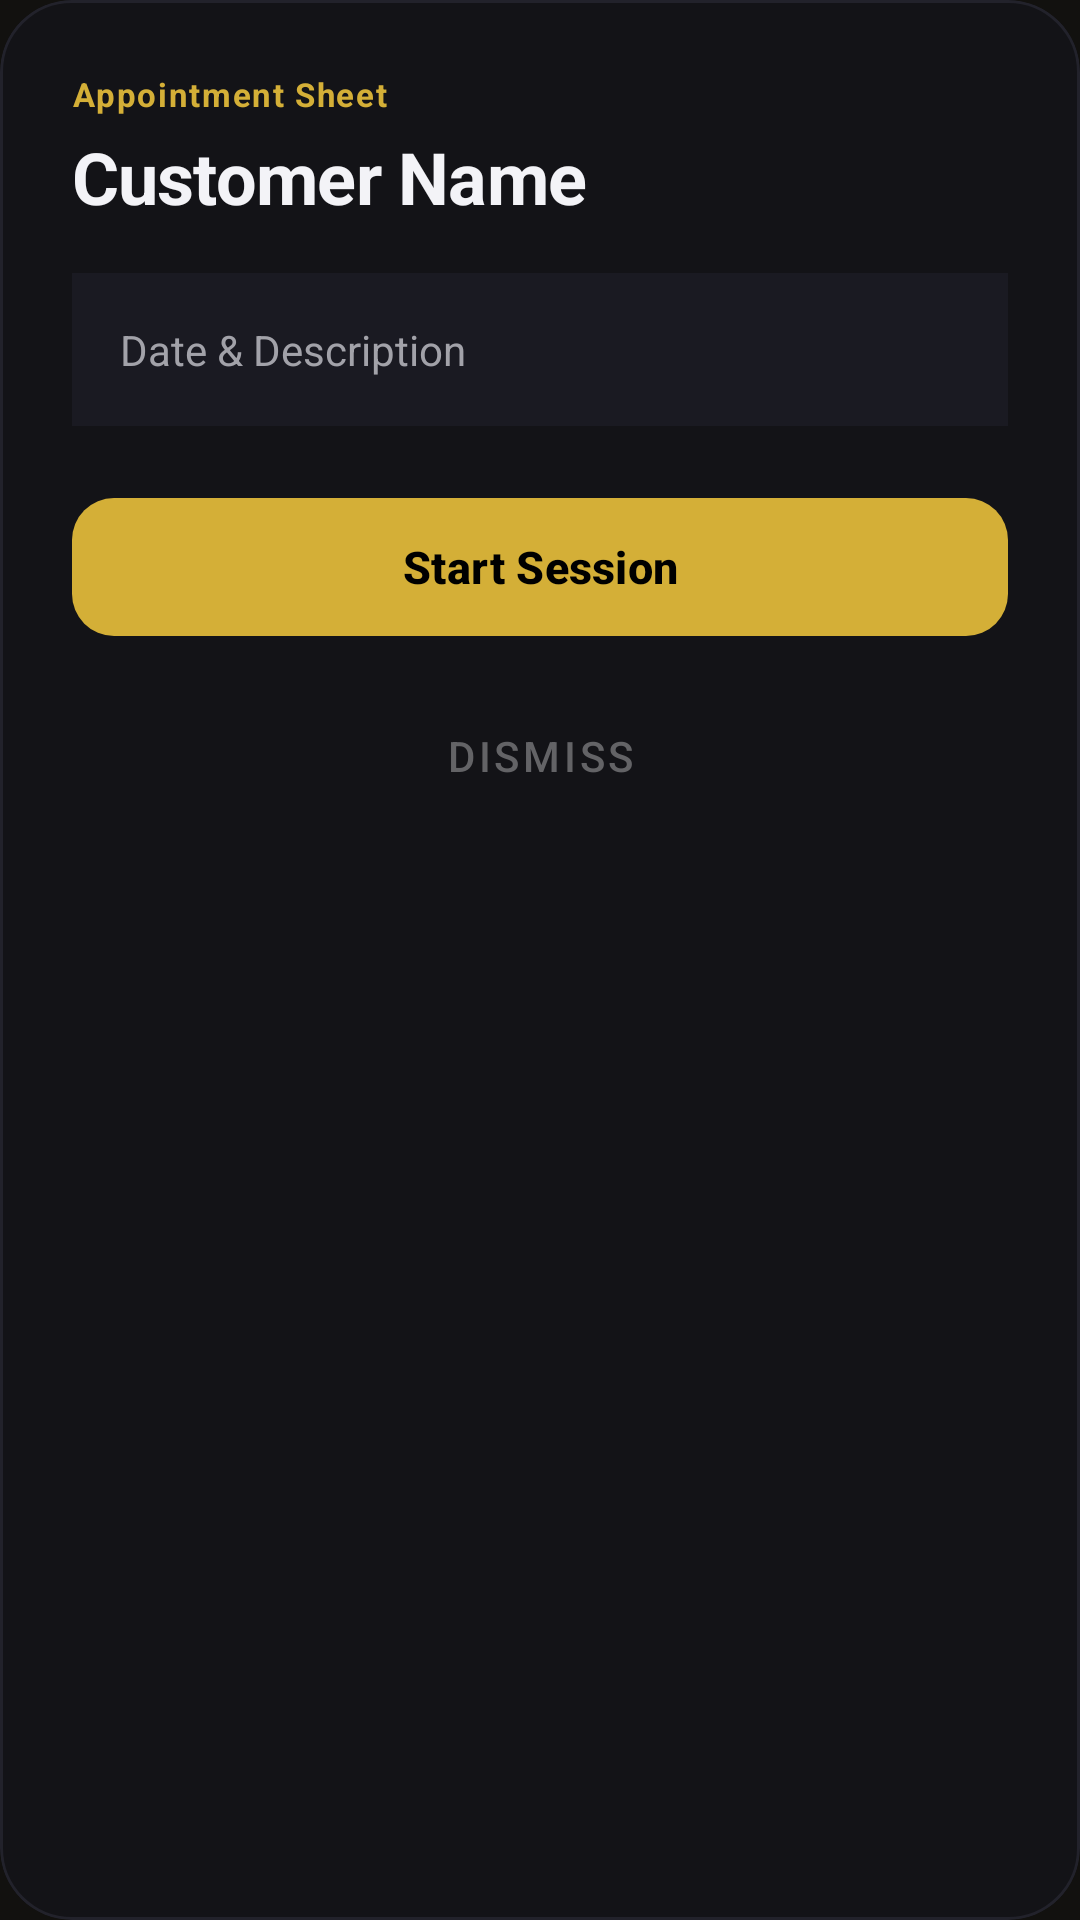

Here is an Android app screen rendered from its layout file. Give the layout XML and the strings, colors and styles it references.
<!-- AndroidManifest.xml: application theme Theme.Patupi -->
<!-- res/layout/modal_barber_action.xml -->
<?xml version="1.0" encoding="utf-8"?>
<com.google.android.material.card.MaterialCardView
    xmlns:android="http://schemas.android.com/apk/res/android"
    xmlns:app="http://schemas.android.com/apk/res-auto"
    android:layout_width="match_parent"
    android:layout_height="wrap_content"
    app:cardBackgroundColor="#131317"
    app:cardCornerRadius="24dp"
    app:strokeColor="#22222B"
    app:strokeWidth="1dp"
    android:layout_margin="16dp">

    <LinearLayout
        android:layout_width="match_parent"
        android:layout_height="wrap_content"
        android:orientation="vertical"
        android:padding="24dp">

        <TextView
            android:layout_width="wrap_content"
            android:layout_height="wrap_content"
            android:text="Appointment Sheet"
            android:textColor="#D4AF37"
            android:textSize="11sp"
            android:textStyle="bold"
            android:letterSpacing="0.05" />

        <TextView
            android:id="@+id/modalBarberCustomerName"
            android:layout_width="wrap_content"
            android:layout_height="wrap_content"
            android:layout_marginTop="4dp"
            android:text="Customer Name"
            android:textColor="#F3F3F7"
            android:textSize="24sp"
            android:textStyle="bold"
            android:letterSpacing="-0.01" />

        <LinearLayout
            android:layout_width="match_parent"
            android:layout_height="wrap_content"
            android:orientation="vertical"
            android:layout_marginTop="16dp"
            android:padding="16dp"
            android:background="#1A1A22">

            <TextView
                android:id="@+id/modalBarberDetails"
                android:layout_width="wrap_content"
                android:layout_height="wrap_content"
                android:text="Date &amp; Description"
                android:textColor="#A2A2A9"
                android:textSize="14sp"
                android:lineSpacingExtra="4dp" />
        </LinearLayout>

        <com.google.android.material.button.MaterialButton
            android:id="@+id/btnStartAppointment"
            android:layout_width="match_parent"
            android:layout_height="54dp"
            android:layout_marginTop="20dp"
            android:text="Start Session"
            android:textColor="#000000"
            android:textSize="15sp"
            android:textStyle="bold"
            app:backgroundTint="#D4AF37"
            app:cornerRadius="14dp"
            app:rippleColor="#40000000" />

        <RelativeLayout
            android:id="@+id/layoutSwipeTrack"
            android:layout_width="match_parent"
            android:layout_height="56dp"
            android:layout_marginTop="20dp"
            android:background="#1A1A22"
            android:visibility="gone">

            <TextView
                android:id="@+id/tvSwipeHintText"
                android:layout_width="wrap_content"
                android:layout_height="wrap_content"
                android:text="SLIDE RIGHT TO END SESSION"
                android:textColor="#4E4E54"
                android:textSize="11sp"
                android:textStyle="bold"
                android:letterSpacing="0.02"
                android:layout_centerInParent="true" />

            <View
                android:id="@+id/swipeProgressFiller"
                android:layout_width="0dp"
                android:layout_height="match_parent"
                android:background="#243A2B"
                android:layout_alignParentStart="true" />

            <androidx.cardview.widget.CardView
                android:id="@+id/swipeThumb"
                android:layout_width="72dp"
                android:layout_height="match_parent"
                android:layout_margin="3dp"
                app:cardBackgroundColor="#34C759"
                app:cardCornerRadius="10dp"
                app:cardElevation="2dp"
                android:layout_alignParentStart="true">

                <ImageView
                    android:layout_width="20dp"
                    android:layout_height="20dp"
                    android:layout_gravity="center"
                    android:src="@android:drawable/ic_media_play"
                    app:tint="#FFFFFF" />
            </androidx.cardview.widget.CardView>

            <TextView
                android:id="@+id/tvSwipeThumbText"
                android:layout_width="wrap_content"
                android:layout_height="wrap_content"
                android:text="Active"
                android:textColor="#FFFFFF"
                android:textSize="12sp"
                android:textStyle="bold"
                android:layout_centerVertical="true"
                android:layout_marginStart="16dp"
                android:visibility="gone"/>
        </RelativeLayout>

        <com.google.android.material.button.MaterialButton
            android:id="@+id/btnDismissBarberModal"
            style="@style/Widget.MaterialComponents.Button.TextButton"
            android:layout_width="match_parent"
            android:layout_height="48dp"
            android:layout_marginTop="12dp"
            android:text="Dismiss"
            android:textColor="#636366"
            app:cornerRadius="12dp" />
    </LinearLayout>
</com.google.android.material.card.MaterialCardView>
<!-- resources referenced by this layout -->
<resources>
  <style name="Theme.Patupi" parent="Base.Theme.Patupi" />
  <style name="Base.Theme.Patupi" parent="Theme.Material3.DayNight.NoActionBar">
          <item name="colorPrimary">@color/patupi_gold</item>
          <item name="android:windowBackground">@color/patupi_bg</item>
          <item name="android:statusBarColor">@color/patupi_bg</item>
  
          <item name="colorOnBackground">@color/white</item>
          <item name="colorSurface">@color/patupi_bg</item>
          <item name="colorOnSurface">@color/white</item>
  
          <item name="materialAlertDialogTheme">@style/PatupiDialogTheme</item>
      </style>
  <color name="patupi_gold">#D4AF37</color>
  <color name="patupi_bg">#12110F</color>
  <color name="white">#FFFFFF</color>
  <style name="PatupiDialogTheme" parent="ThemeOverlay.Material3.MaterialAlertDialog">
          <item name="colorSurface">@color/patupi_input_bg</item>
          <item name="colorOnSurface">@color/white</item>
          <item name="colorPrimary">@color/patupi_gold</item>
          <item name="android:textColorPrimary">@color/white</item>
          <item name="android:textColorSecondary">@color/white</item>
      </style>
  <color name="patupi_input_bg">#1E2129</color>
</resources>
